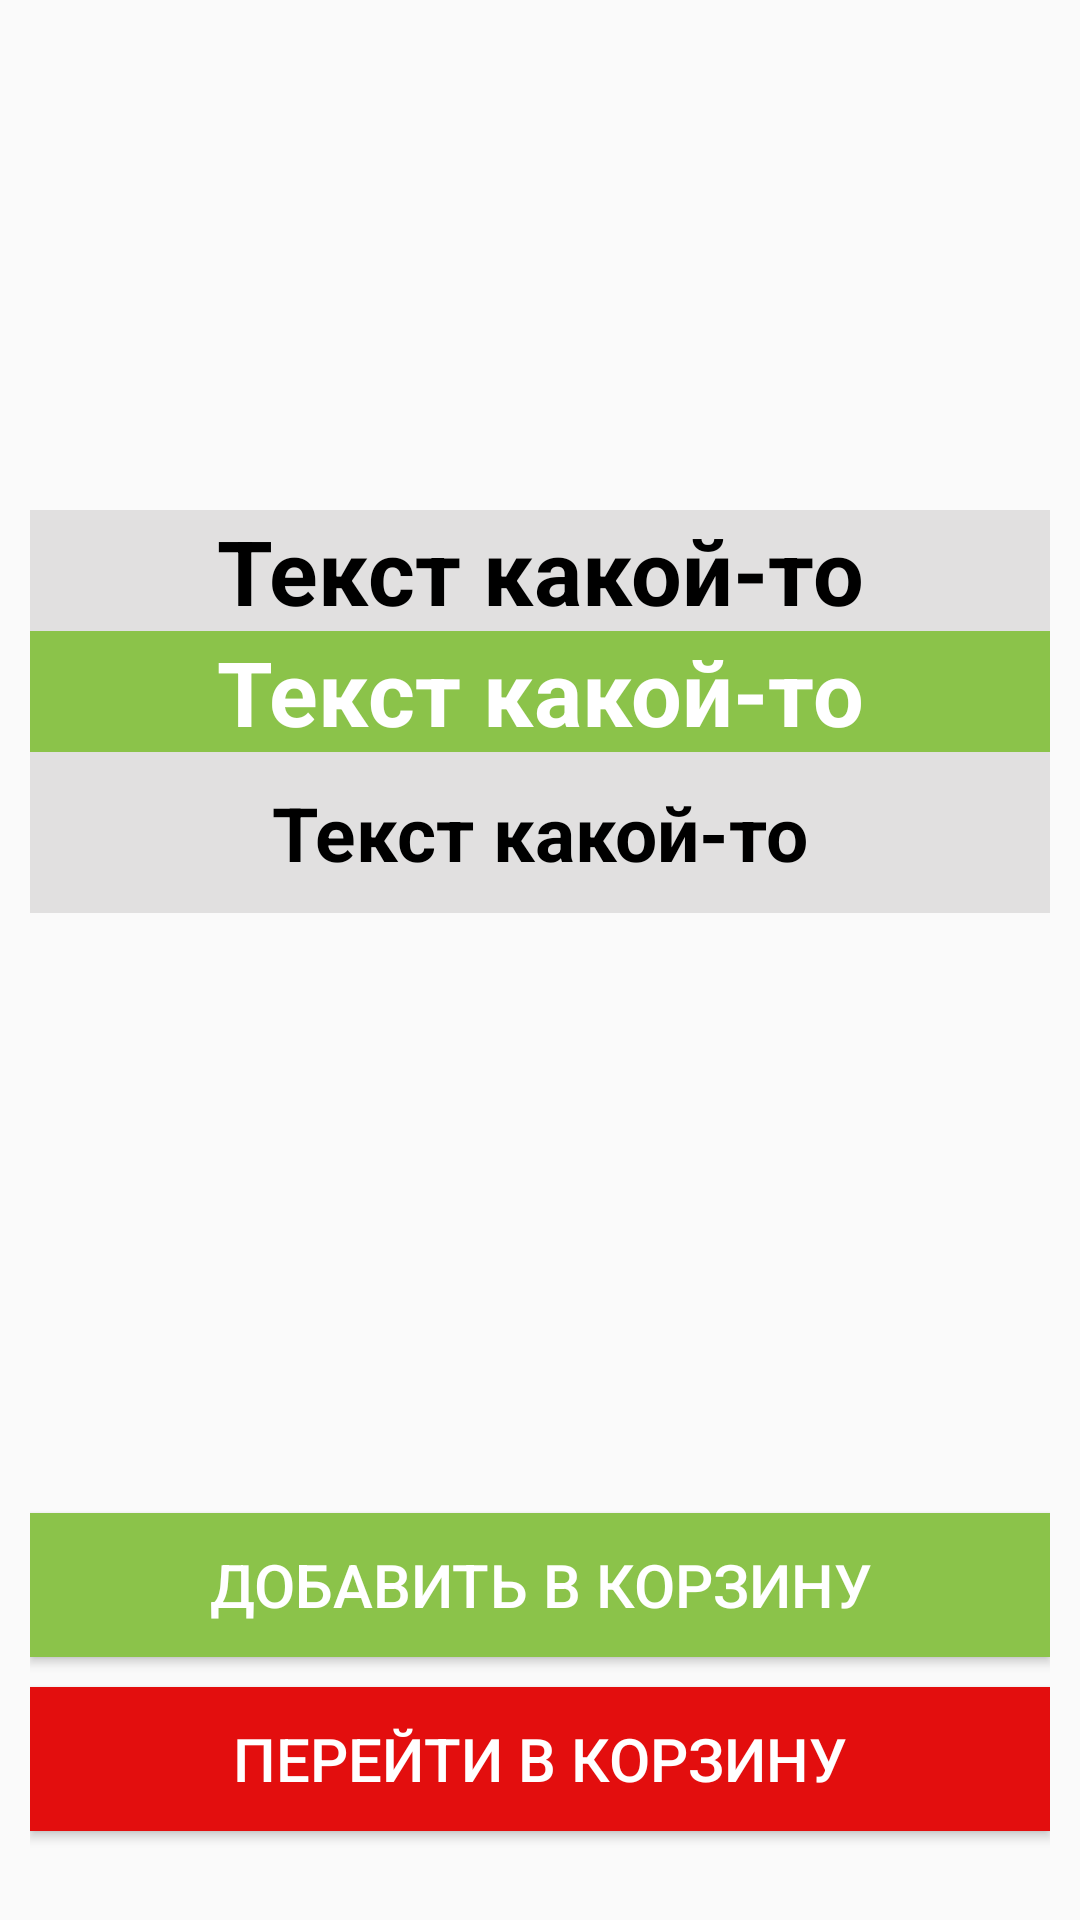

Produce the Android XML layout that renders to this screen, including the resource entries it uses.
<!-- AndroidManifest.xml: application theme Theme.AppCompat.Light.NoActionBar -->
<!-- res/layout/activity_food_detail.xml -->
<?xml version="1.0" encoding="utf-8"?>
<LinearLayout xmlns:android="http://schemas.android.com/apk/res/android"
    xmlns:app="http://schemas.android.com/apk/res-auto"
    xmlns:tools="http://schemas.android.com/tools"
    android:layout_width="match_parent"
    android:layout_height="match_parent"
    android:orientation="vertical"
    android:layout_marginVertical="5dp"
    android:padding="10dp"
    tools:context=".FoodDetail">


    <ImageView
        android:id="@+id/mainPhoto"
        android:layout_width="match_parent"
        android:scaleType="centerCrop"
        android:layout_height="150dp"
        app:srcCompat="@drawable/burger" />

    <TextView
        android:id="@+id/food_main_name"
        android:layout_width="match_parent"
        android:layout_height="wrap_content"
        android:layout_marginTop="10dp"
        android:background="#36858080"
        android:gravity="center"
        android:text="Текст какой-то"
        android:textColor="@color/black"
        android:textSize="30sp"
        android:textStyle="bold" />

    <TextView
        android:id="@+id/price"
        android:layout_width="match_parent"
        android:layout_height="wrap_content"
        android:background="@color/green"
        android:gravity="center"
        android:text="Текст какой-то"
        android:textColor="@color/white"
        android:textSize="30sp"
        android:textStyle="bold" />

    <TextView
        android:id="@+id/food_full_name"
        android:layout_width="match_parent"
        android:layout_height="wrap_content"
        android:background="#36858080"
        android:gravity="center"
        android:text="Текст какой-то"
        android:textColor="@color/black"
        android:textSize="25sp"
        android:padding="10dp"
        android:textStyle="bold" />

    <Button
        android:id="@+id/buttonAddToCard"
        android:layout_width="match_parent"
        android:layout_height="wrap_content"
        android:background="@color/green"
        android:textColor="@color/white"
        android:onClick="btnAddToCard"
        android:layout_marginTop="200dp"
        android:textSize="20sp"
        android:gravity="center"
        android:text="Добавить в корзину" />

    <Button
        android:id="@+id/buttonGoToCard"
        android:layout_width="match_parent"
        android:layout_height="wrap_content"
        android:background="@color/red"
        android:textColor="@color/white"
        android:layout_marginTop="10dp"
       android:textSize="20sp"
        android:gravity="center"
        android:text="Перейти в корзину" />

</LinearLayout>
<!-- resources referenced by this layout -->
<resources>
  <color name="black">#FF000000</color>
  <color name="green">#8BC34A</color>
  <color name="red">#E30E0E</color>
  <color name="white">#FFFFFFFF</color>
</resources>
